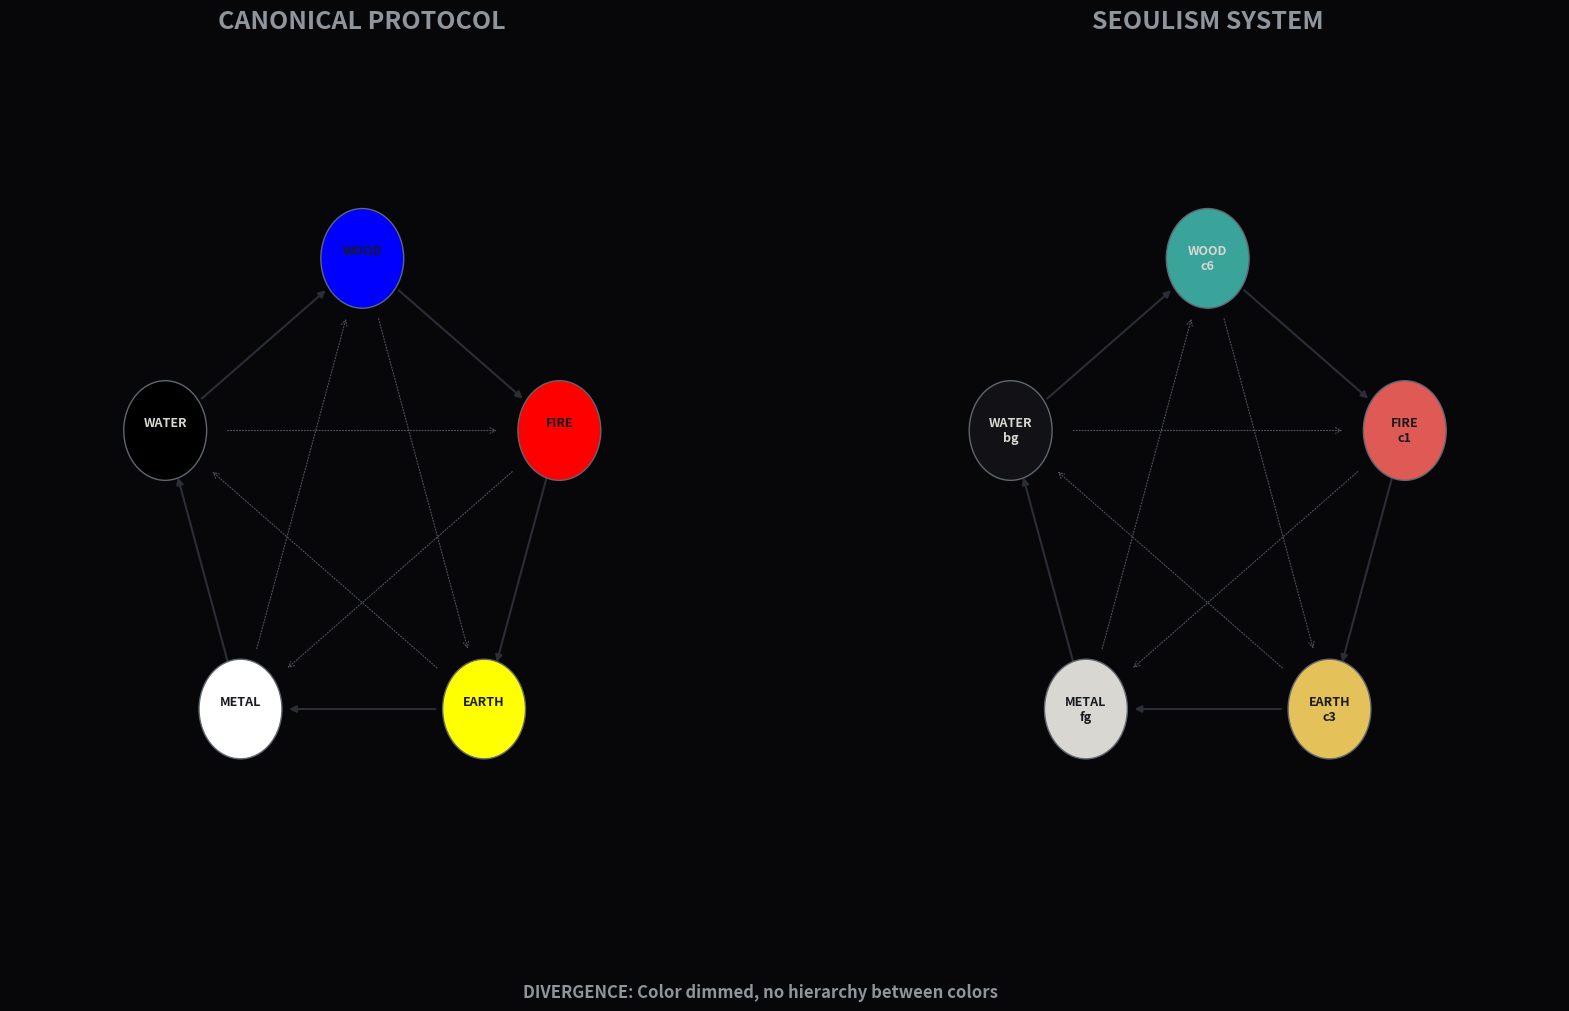

Python code for this plot:
import matplotlib.pyplot as plt
import numpy as np
import matplotlib.patches as patches

def draw_systemic_divergence():
    # 1. Structural Data (User's definitive palette)
    elements = [
        {"id": "WOOD",  "trad": "#0000FF", "seoul": "#3aa39a", "token": "c6"},
        {"id": "FIRE",  "trad": "#FF0000", "seoul": "#e05a55", "token": "c1"},
        {"id": "EARTH", "trad": "#FFFF00", "seoul": "#e5c15a", "token": "c3"}, # Index 2
        {"id": "METAL", "trad": "#FFFFFF", "seoul": "#d8d7d2", "token": "fg"},
        {"id": "WATER", "trad": "#000000", "seoul": "#111116", "token": "bg"}
    ]

    # 2. Geometry
    radius = 1.0
    angles = np.linspace(np.pi/2, np.pi/2 - 2*np.pi, 6)[:-1]
    vertices = [(radius * np.cos(a), radius * np.sin(a)) for a in angles]

    fig, (ax1, ax2) = plt.subplots(1, 2, figsize=(20, 11), facecolor='#07070a')

    def render_layer(ax, key, title, is_seoul=False):
        ax.set_facecolor('#07070a')
        ax.set_xlim(-1.7, 1.7), ax.set_ylim(-1.7, 1.7), ax.axis('off')
        ax.set_title(title, color='#8f959c', fontsize=18, fontweight='black', pad=40)

        # Cycles
        for i in range(5):
            ax.annotate("", xy=vertices[(i+1)%5], xytext=vertices[i],
                        arrowprops=dict(arrowstyle="-|>", lw=1.5, color='#2b2e36', shrinkA=35, shrinkB=35))
            star_idx = [0, 2, 4, 1, 3, 0]
            ax.annotate("", xy=vertices[star_idx[i+1]], xytext=vertices[star_idx[i]],
                        arrowprops=dict(arrowstyle="->", lw=0.8, color='#4f555d', linestyle=':', shrinkA=45, shrinkB=45))

        # Nodes
        for i, node in enumerate(elements):
            x, y = vertices[i]
            col = node[key]
            ax.add_patch(plt.Circle((x, y), 0.2, facecolor=col, edgecolor='#5f6770', zorder=5))
            is_light = any(c in col.lower() for c in ['f', 'e', 'd'])
            ax.text(x, y, f"{node['id']}\n{node['token'] if is_seoul else ''}", 
                    ha='center', va='center', fontsize=9, fontweight='black', color='#181a1f' if is_light else '#d8d7d2', zorder=6)

    render_layer(ax1, "trad", "CANONICAL PROTOCOL")
    render_layer(ax2, "seoul", "SEOULISM SYSTEM", is_seoul=True)

    plt.figtext(0.5, 0.05, "DIVERGENCE: Color dimmed, no hierarchy between colors", 
                color='#8f959c', fontsize=12, ha='center', fontweight='bold')

    plt.savefig('pentagon_cycle.png', facecolor='#07070a', dpi=300, bbox_inches='tight')

if __name__ == "__main__":
    draw_systemic_divergence()
